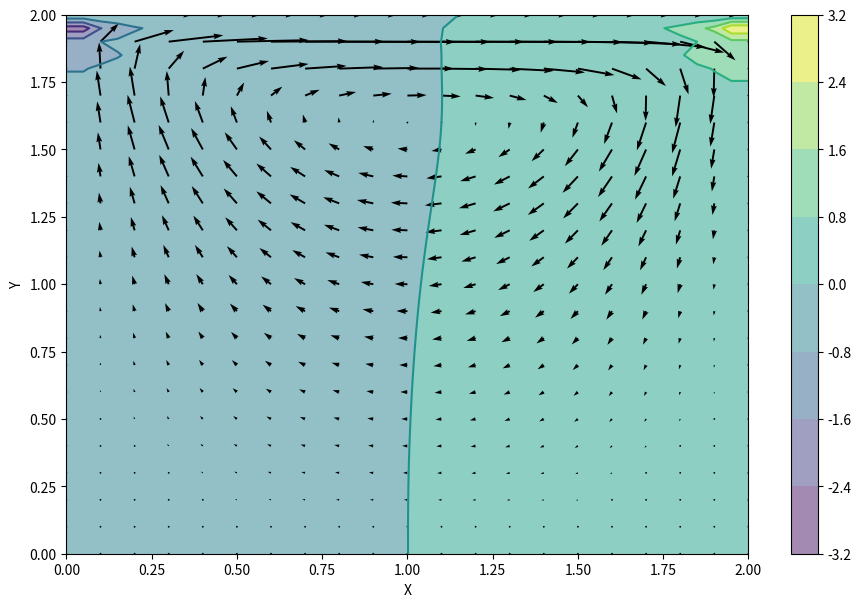

Reproduce this figure in Python.
# Importing the libraries
from mpl_toolkits.mplot3d import Axes3D    ##New Library required for projected 3d plots

import numpy
from matplotlib import pyplot, cm

    
# This function solves the Navier-Stokes Equation:
def navierStokes(nt, u, v, dt, dx, dy, p, rho, nu):
    b = numpy.empty_like(u) # b = numpy.zeros((ny, nx))
    for n in range(1,nt+1):
        u = u_vel(u, v, dt, dx, dy, p, rho, nu)
        v = v_vel(u, v, dt, dx, dy, p, rho, nu)
        b = build_up_b(b, rho, dt, u, v, dx, dy)
        p = pressureCal(p, dx, dy, b)
        
    return u, v, p
        
        
# This funtion calculates velocity in x direction
def u_vel(u, v, dt, dx, dy, p, rho, nu):
    un = u.copy()
    vn = v.copy()
    u[1:-1, 1:-1] = (un[1:-1, 1:-1]-
                     un[1:-1, 1:-1] * dt / dx *
                    (un[1:-1, 1:-1] - un[1:-1, 0:-2]) -
                     vn[1:-1, 1:-1] * dt / dy *
                    (un[1:-1, 1:-1] - un[0:-2, 1:-1]) -
                     dt / (2 * rho * dx) * (p[1:-1, 2:] - p[1:-1, 0:-2]) +
                     nu * (dt / dx**2 *
                    (un[1:-1, 2:] - 2 * un[1:-1, 1:-1] + un[1:-1, 0:-2]) +
                     dt / dy**2 *
                    (un[2:, 1:-1] - 2 * un[1:-1, 1:-1] + un[0:-2, 1:-1])))
    u[0, :] = 0
    u[:, 0] = 0
    u[:, -1] = 0
    u[-1, :] = 1    #set velocity on cavity lid equal to 1

    return u

    
# This funtion calculates velocity in y direction
def v_vel(u, v, dt, dx, dy, p, rho, nu):
    un = u.copy()
    vn = v.copy()
    v[1:-1,1:-1] = (vn[1:-1, 1:-1] -
                un[1:-1, 1:-1] * dt / dx *
               (vn[1:-1, 1:-1] - vn[1:-1, 0:-2]) -
                vn[1:-1, 1:-1] * dt / dy *
               (vn[1:-1, 1:-1] - vn[0:-2, 1:-1]) -
                dt / (2 * rho * dy) * (p[2:, 1:-1] - p[0:-2, 1:-1]) +
                nu * (dt / dx**2 *
               (vn[1:-1, 2:] - 2 * vn[1:-1, 1:-1] + vn[1:-1, 0:-2]) +
                dt / dy**2 *
               (vn[2:, 1:-1] - 2 * vn[1:-1, 1:-1] + vn[0:-2, 1:-1])))
    v[0, :] = 0
    v[-1, :]=0
    v[:, 0] = 0
    v[:, -1] = 0

    return v

    
# Calculate the stuff inside the brackets while calculating p
def build_up_b(b, rho, dt, u, v, dx, dy):
    b[1:-1, 1:-1] = (rho * (1 / dt * 
                    ((u[1:-1, 2:] - u[1:-1, 0:-2]) / 
                     (2 * dx) + (v[2:, 1:-1] - v[0:-2, 1:-1]) / (2 * dy)) -
                    ((u[1:-1, 2:] - u[1:-1, 0:-2]) / (2 * dx))**2 -
                      2 * ((u[2:, 1:-1] - u[0:-2, 1:-1]) / (2 * dy) *
                           (v[1:-1, 2:] - v[1:-1, 0:-2]) / (2 * dx))-
                          ((v[2:, 1:-1] - v[0:-2, 1:-1]) / (2 * dy))**2))

    return b


# Returns the pressure value    
def pressureCal(p, dx, dy, b):
    pn = p.copy()
    p[1:-1, 1:-1] = (((pn[1:-1, 2:] + pn[1:-1, 0:-2]) * dy**2 + 
                  (pn[2:, 1:-1] + pn[0:-2, 1:-1]) * dx**2) /
                  (2 * (dx**2 + dy**2)) -
                  dx**2 * dy**2 / (2 * (dx**2 + dy**2)) * 
                  b[1:-1,1:-1])
    p[:, -1] = p[:, -2] ##dp/dy = 0 at x = 2
    p[0, :] = p[1, :]  ##dp/dy = 0 at y = 0
    p[:, 0] = p[:, 1]    ##dp/dx = 0 at x = 0
    p[-1, :] = 0        ##p = 0 at y = 2
    
    return p

    
    
# Values
nx = 41
ny = 41
nt = 500
nit = 50
c = 1
dx = 2 / (nx - 1)
dy = 2 / (ny - 1)
x = numpy.linspace(0, 2, nx)
y = numpy.linspace(0, 2, ny)
X, Y = numpy.meshgrid(x, y)

rho = 1
nu = .1
dt = .001

u = numpy.zeros((ny, nx))
v = numpy.zeros((ny, nx))
p = numpy.zeros((ny, nx)) 
b = numpy.zeros((ny, nx))

u, v, p = navierStokes(nt, u, v, dt, dx, dy, p, rho, nu)

fig = pyplot.figure(figsize=(11,7), dpi=100)
# plotting the pressure field as a contour
pyplot.contourf(X, Y, p, alpha=0.5, cmap=cm.viridis)  
pyplot.colorbar()
# plotting the pressure field outlines
pyplot.contour(X, Y, p, cmap=cm.viridis)  
# plotting velocity field
pyplot.quiver(X[::2, ::2], Y[::2, ::2], u[::2, ::2], v[::2, ::2]) 
pyplot.xlabel('X')
pyplot.ylabel('Y')